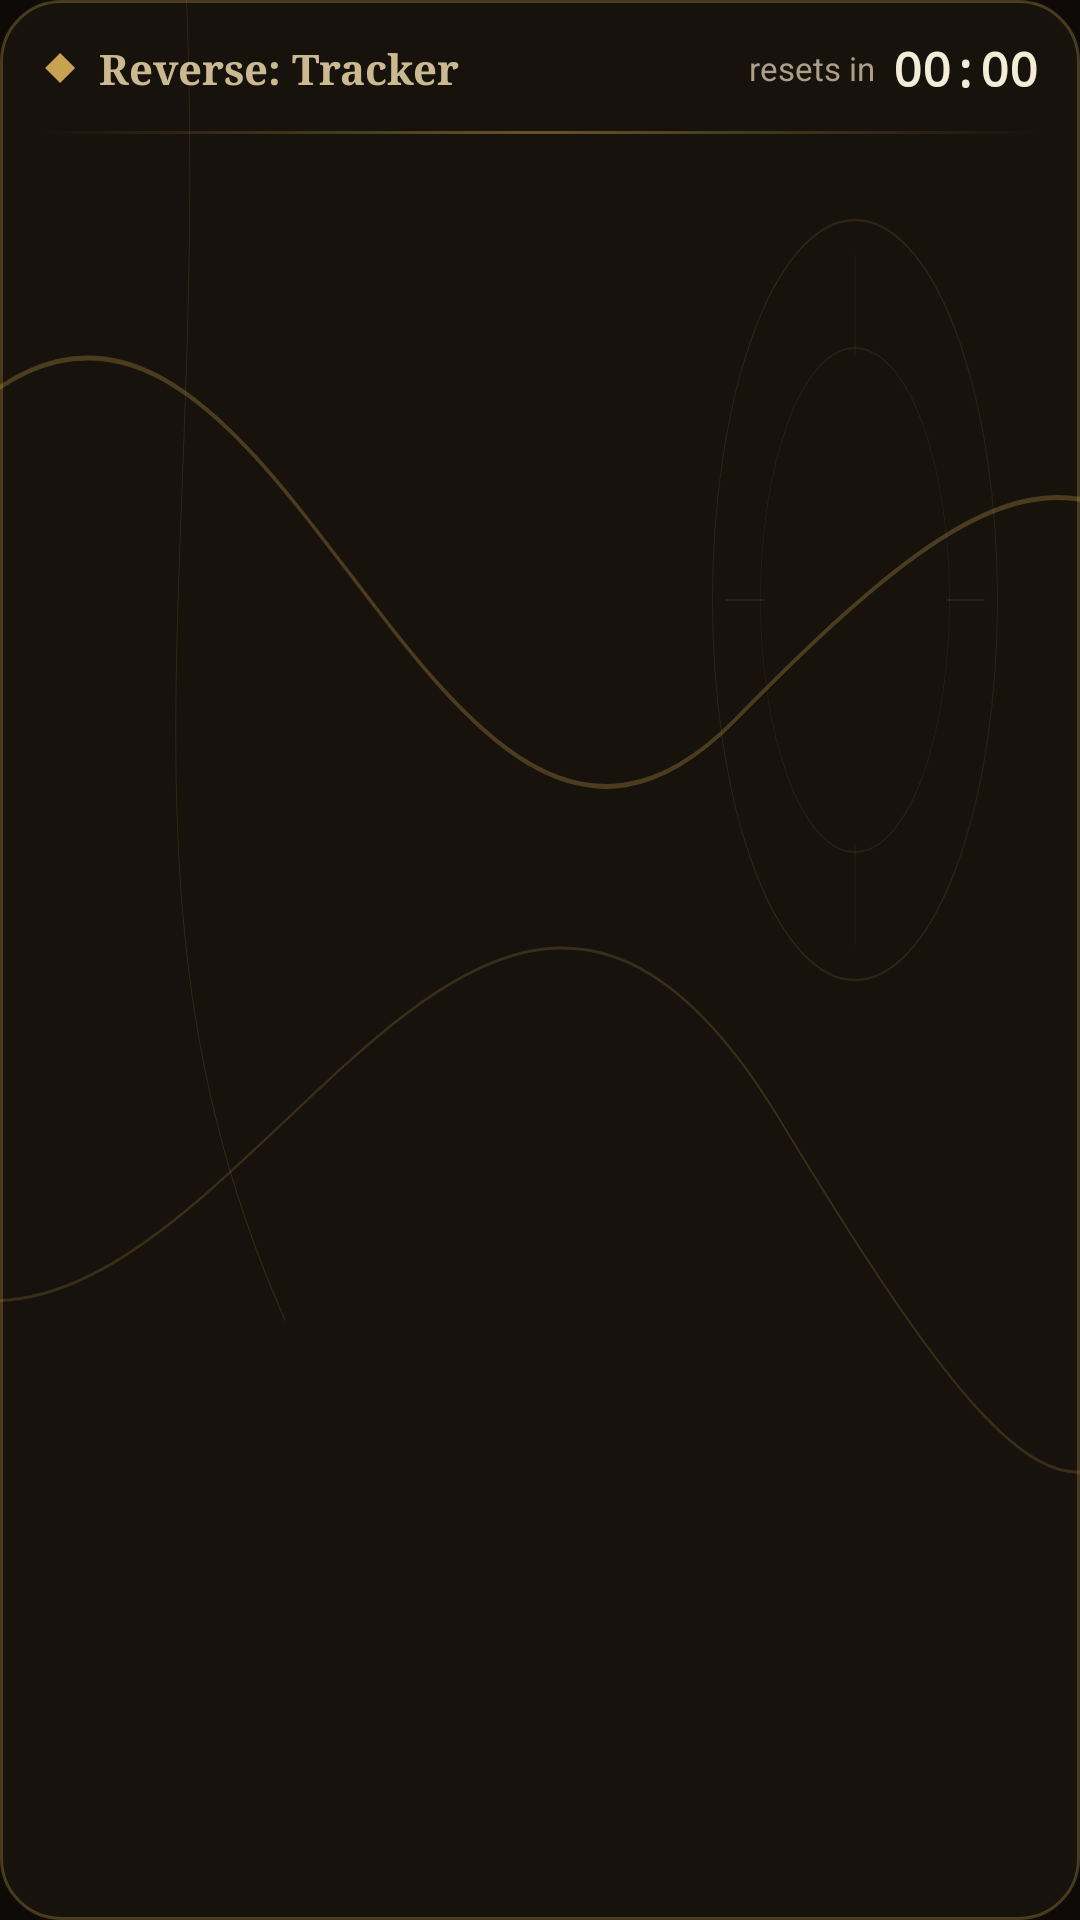

Layout XML and referenced resources for this Android screen:
<!-- AndroidManifest.xml: application theme Theme.R1999TrackerApp -->
<!-- res/layout/widget_banner.xml -->
<?xml version="1.0" encoding="utf-8"?>
<LinearLayout xmlns:android="http://schemas.android.com/apk/res/android"
    android:id="@+id/widgetRoot"
    android:layout_width="match_parent"
    android:layout_height="match_parent"
    android:orientation="vertical"
    android:background="@drawable/widget_bg"
    android:paddingLeft="12dp"
    android:paddingRight="12dp"
    android:paddingTop="12dp"
    android:paddingBottom="4dp">

    <LinearLayout
        android:id="@+id/widgetHeader"
        android:layout_width="match_parent"
        android:layout_height="wrap_content"
        android:orientation="horizontal"
        android:gravity="center_vertical"
        android:paddingLeft="2dp"
        android:paddingRight="2dp"
        android:paddingBottom="10dp">

        <ImageView
            android:id="@+id/widgetDiamond"
            android:layout_width="12dp"
            android:layout_height="12dp"
            android:src="@drawable/ic_widget_diamond"
            android:contentDescription="@null" />

        <TextView
            android:id="@+id/widgetTitle"
            android:layout_width="0dp"
            android:layout_height="wrap_content"
            android:layout_weight="1"
            android:layout_marginStart="7dp"
            android:fontFamily="serif"
            android:singleLine="true"
            android:text="@string/app_name"
            android:textColor="@color/widget_wordmark"
            android:textSize="14sp"
            android:textStyle="bold" />

        <TextView
            android:id="@+id/widgetTitleSans"
            android:layout_width="0dp"
            android:layout_height="wrap_content"
            android:layout_weight="1"
            android:layout_marginStart="7dp"
            android:fontFamily="sans-serif"
            android:singleLine="true"
            android:text="@string/app_name"
            android:textColor="@color/widget_cool_name"
            android:textSize="14sp"
            android:textStyle="bold"
            android:visibility="gone" />

        <TextView
            android:id="@+id/widgetResetLabel"
            android:layout_width="wrap_content"
            android:layout_height="wrap_content"
            android:text="@string/widget_resets_in"
            android:textColor="@color/widget_muted"
            android:textSize="11sp" />

        <Chronometer
            android:id="@+id/resetTimer"
            android:layout_width="wrap_content"
            android:layout_height="wrap_content"
            android:layout_marginStart="6dp"
            android:textColor="@color/widget_name"
            android:textSize="16sp"
            android:textStyle="bold"
            android:fontFamily="monospace" />
    </LinearLayout>

    <ImageView
        android:id="@+id/widgetDivider"
        android:layout_width="match_parent"
        android:layout_height="1dp"
        android:scaleType="fitXY"
        android:src="@drawable/widget_divider"
        android:contentDescription="@null" />

    <TextView
        android:id="@+id/widgetEmpty"
        android:layout_width="match_parent"
        android:layout_height="match_parent"
        android:gravity="center"
        android:padding="18dp"
        android:text="@string/widget_empty"
        android:textColor="@color/widget_muted"
        android:textSize="12sp"
        android:visibility="gone" />

    <ListView
        android:id="@+id/widgetList"
        android:layout_width="match_parent"
        android:layout_height="match_parent"
        android:layout_marginTop="10dp"
        android:divider="@null"
        android:dividerHeight="0dp"
        android:scrollbars="none" />
</LinearLayout>
<!-- resources referenced by this layout -->
<resources>
  <color name="widget_cool_name">#E7E9EE</color>
  <color name="widget_muted">#AB9F88</color>
  <color name="widget_name">#F2ECD8</color>
  <color name="widget_wordmark">#CBB98F</color>
  <!-- drawable ic_widget_diamond (drawable) -->
  <vector xmlns:android="http://schemas.android.com/apk/res/android"
      android:width="12dp"
      android:height="12dp"
      android:viewportWidth="24"
      android:viewportHeight="24">
      <path
          android:fillColor="@color/widget_gold"
          android:pathData="M12 2 L22 12 L12 22 L2 12 Z" />
  </vector>
  <!-- drawable widget_bg (drawable) -->
  <layer-list xmlns:android="http://schemas.android.com/apk/res/android">
      <item android:drawable="@drawable/widget_card_bg" />
      <item android:drawable="@drawable/widget_flourish" />
  </layer-list>
  <!-- drawable widget_divider (drawable) -->
  <shape xmlns:android="http://schemas.android.com/apk/res/android"
      android:shape="rectangle">
      <gradient
          android:startColor="#00C8A24E"
          android:centerColor="#73C8A24E"
          android:endColor="#00C8A24E"
          android:angle="0" />
  </shape>
  <string name="app_name">Reverse: Tracker</string>
  <string name="widget_empty">Open the app once to load banners</string>
  <string name="widget_resets_in">resets in</string>
  <color name="widget_gold">#C8A24E</color>
  <!-- drawable widget_card_bg (drawable) -->
  <shape xmlns:android="http://schemas.android.com/apk/res/android"
      android:shape="rectangle">
      <solid android:color="@color/widget_card" />
      <corners android:radius="20dp" />
      <stroke android:width="1dp" android:color="#4DC8A24E" />
  </shape>
  <color name="warm_bg_page">#0D0A07</color>
  <color name="warm_bg_surface">#18130D</color>
  <color name="warm_stroke">#4A3A24</color>
  <color name="warm_text_primary">#EFE7D6</color>
  <color name="warm_text_muted">#AB9F88</color>
  <color name="warm_accent">#E0913F</color>
  <color name="warm_log">#8FE39A</color>
  <color name="warm_log_bg">#0A0704</color>
  <color name="warm_nav_bg">#F01A140D</color>
  <style name="AppDialog" parent="ThemeOverlay.Material3.Dialog.Alert">
          <item name="shapeAppearanceCornerExtraLarge">@style/AppDialog.Shape</item>
          <item name="colorSurface">?attr/appBgSurface</item>
          <item name="colorSurfaceContainerHigh">?attr/appBgSurface</item>
          <item name="colorOnSurface">?attr/appTextPrimary</item>
          <item name="colorOnSurfaceVariant">?attr/appTextMuted</item>
          <item name="android:textColorPrimary">?attr/appTextPrimary</item>
          <item name="android:textColorSecondary">?attr/appTextMuted</item>
          <item name="android:textColorAlertDialogListItem">?attr/appTextPrimary</item>
          <item name="colorPrimary">?attr/appAccent</item>
          <item name="colorAccent">?attr/appAccent</item>
          <item name="android:colorAccent">?attr/appAccent</item>
          <item name="materialAlertDialogTitleTextStyle">@style/AppDialog.Title</item>
          <item name="buttonBarPositiveButtonStyle">@style/AppDialog.Button</item>
          <item name="buttonBarNegativeButtonStyle">@style/AppDialog.Button.Muted</item>
          <item name="buttonBarNeutralButtonStyle">@style/AppDialog.Button.Muted</item>
      </style>
  <color name="widget_card">#17120C</color>
  <style name="AppDialog.Shape" parent="">
          <item name="cornerFamily">rounded</item>
          <item name="cornerSize">24dp</item>
      </style>
  <style name="AppDialog.Title" parent="MaterialAlertDialog.Material3.Title.Text">
          <item name="android:textColor">?attr/appTextPrimary</item>
          <item name="android:fontFamily">serif</item>
          <item name="android:textStyle">bold</item>
      </style>
  <style name="AppDialog.Button" parent="Widget.Material3.Button.TextButton.Dialog">
          <item name="android:textColor">?attr/appAccent</item>
          <item name="android:textStyle">bold</item>
      </style>
  <style name="AppDialog.Button.Muted">
          <item name="android:textColor">?attr/appTextMuted</item>
      </style>
</resources>
